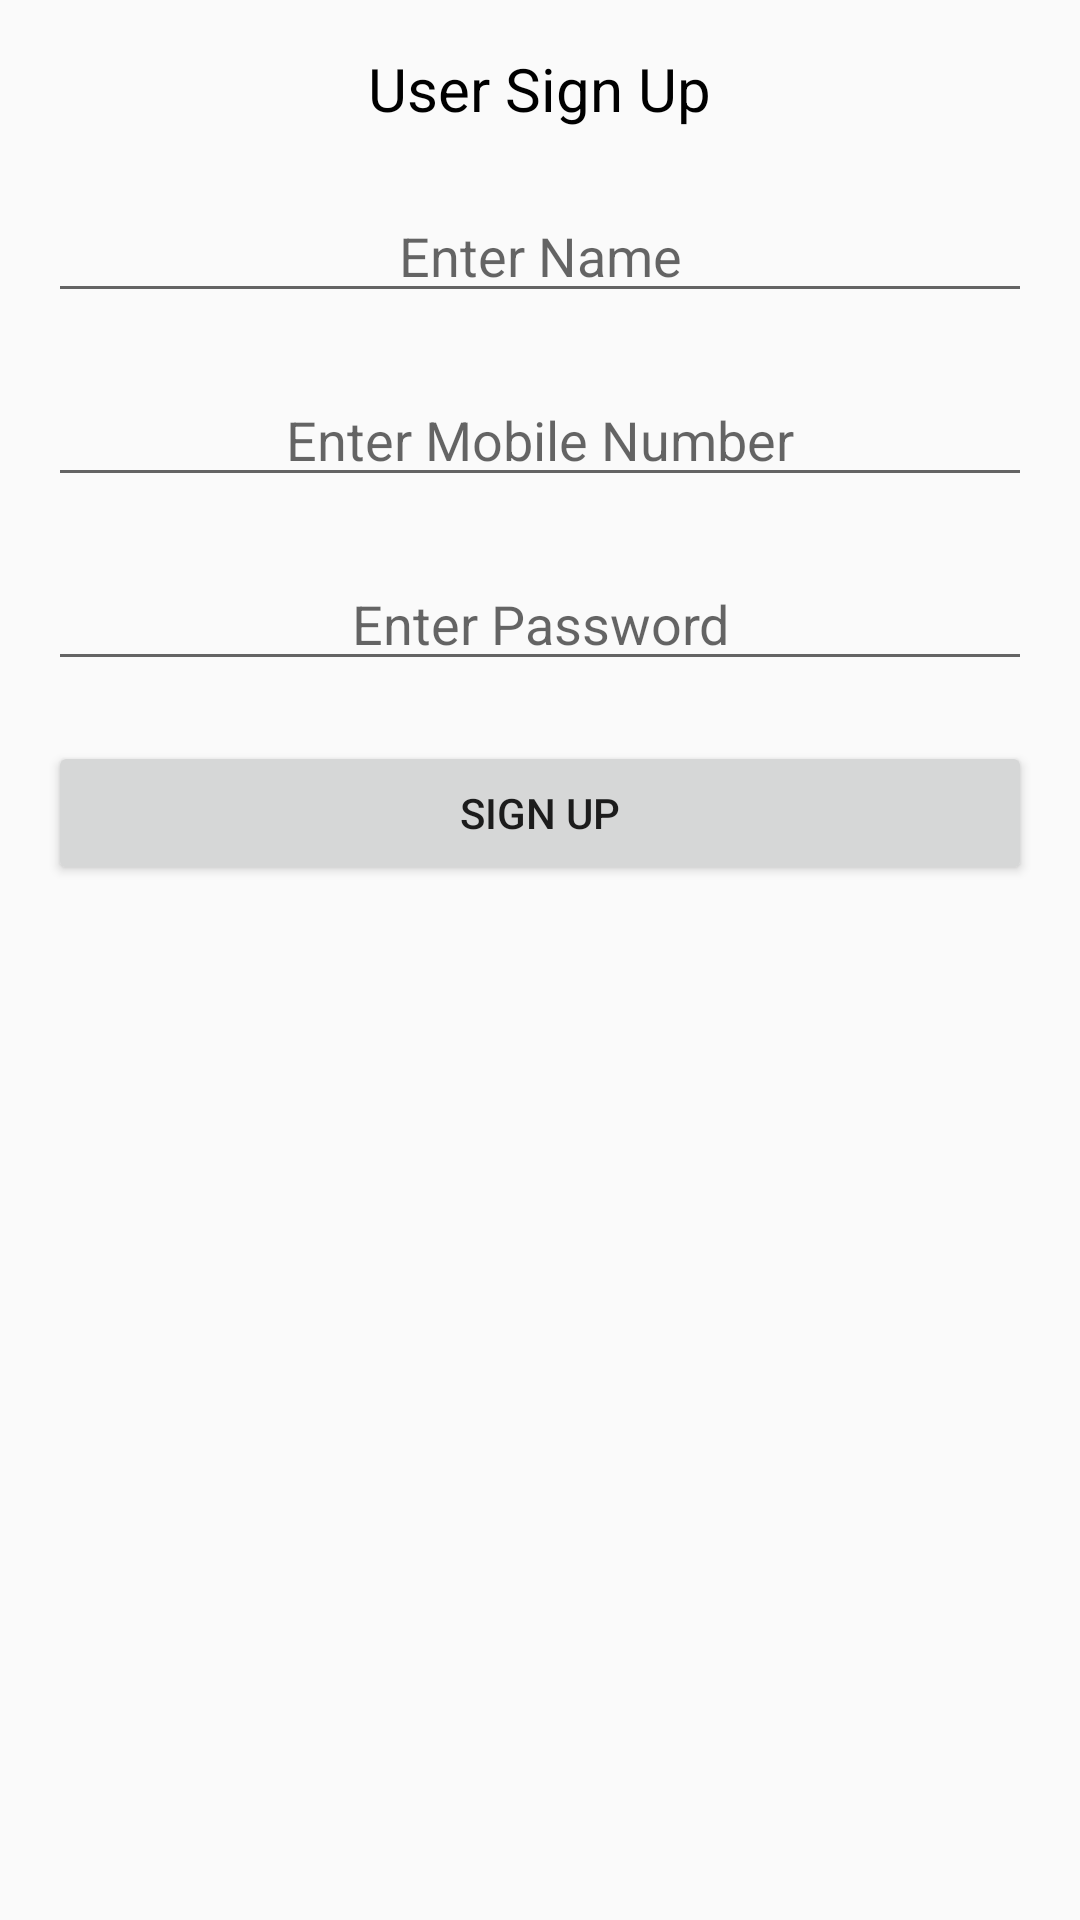

This screen was rendered from an Android layout file. Write that file and the resources it references.
<!-- AndroidManifest.xml: application theme AppTheme.NoActionBar -->
<!-- res/layout/activity_register.xml -->
<?xml version="1.0" encoding="utf-8"?>

<RelativeLayout xmlns:android="http://schemas.android.com/apk/res/android"
    xmlns:tools="http://schemas.android.com/tools"
    android:id="@+id/activity_register"
    android:layout_width="match_parent"
    android:layout_height="match_parent"
    android:paddingBottom="16dp"
    android:paddingLeft="16dp"
    android:paddingRight="16dp"
    android:paddingTop="16dp"
    tools:context="com.jayjay.splasher.RegisterActivity">

    <TextView
        android:id="@+id/textView"
        android:layout_width="wrap_content"
        android:layout_height="wrap_content"
        android:layout_alignParentTop="true"
        android:layout_centerHorizontal="true"
        android:gravity="center"
        android:text="User Sign Up"
        android:textColor="#000"
        android:textSize="20dp" />

    <EditText
        android:layout_width="fill_parent"
        android:layout_height="wrap_content"
        android:inputType="textPersonName"
        android:hint="Enter Name"
        android:textColor="#000"
        android:ems="10"
        android:layout_below="@+id/textView"
        android:layout_centerHorizontal="true"
        android:layout_marginTop="20dp"
        android:id="@+id/editName"
        android:gravity="center"/>


    <EditText
        android:layout_width="fill_parent"
        android:layout_height="wrap_content"
        android:inputType="phone"
        android:hint="Enter Mobile Number"
        android:textColor="#000"
        android:ems="10"
        android:layout_centerHorizontal="true"
        android:layout_marginTop="20dp"
        android:layout_below="@+id/editName"
        android:id="@+id/editPhone"
        android:gravity="center"/>

    <EditText
        android:layout_width="fill_parent"
        android:layout_height="wrap_content"
        android:inputType="textPassword"
        android:hint="Enter Password"
        android:textColor="#000"
        android:ems="10"
        android:layout_below="@+id/editPhone"
        android:layout_centerHorizontal="true"
        android:layout_marginTop="20dp"
        android:id="@+id/editPassword"
        android:gravity="center"/>

    <Button
        android:id="@+id/buttonRegister"
        android:layout_width="fill_parent"
        android:layout_height="wrap_content"
        android:layout_below="@+id/editPassword"
        android:layout_marginTop="20dp"
        android:text="SIGN UP" />

</RelativeLayout>
<!-- resources referenced by this layout -->
<resources>
  <style name="AppTheme.NoActionBar">
              <item name="windowActionBar">false</item>
              <item name="windowNoTitle">true</item>
          </style>
</resources>
